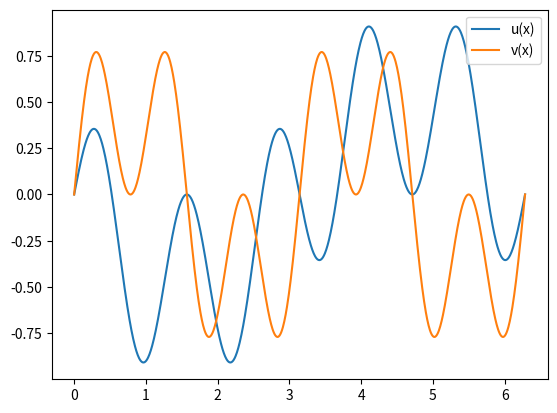

Write the Python code that produced this figure.
from math import sin, cos, pi
import numpy as np
import matplotlib.pyplot as plt

class F:
    def __init__(self, n, m):
        self.n = n
        self.m = m

    def __call__(self, x):
        return sin(self.n*x) * cos(self.m*x)


u = F(2, 3)
v = F(4, 2)

x = np.linspace(0, 2*pi, 1001)

u_arr = np.array([u(i) for i in x])
v_arr = np.array([v(i) for i in x])

plt.plot(x, u_arr, label="u(x)")
plt.plot(x, v_arr, label="v(x)")
plt.legend()
plt.savefig("F.png")
plt.show()

'''
[redacted]
'''

